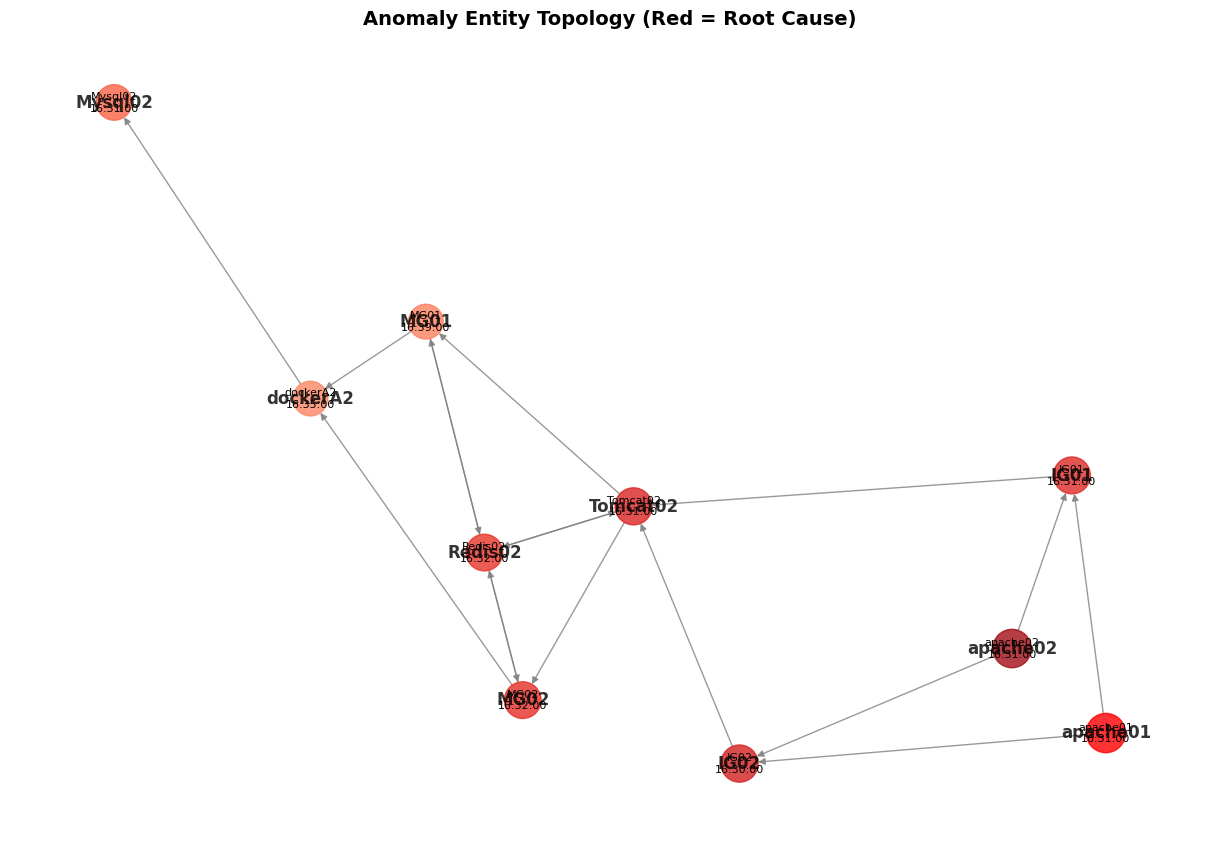
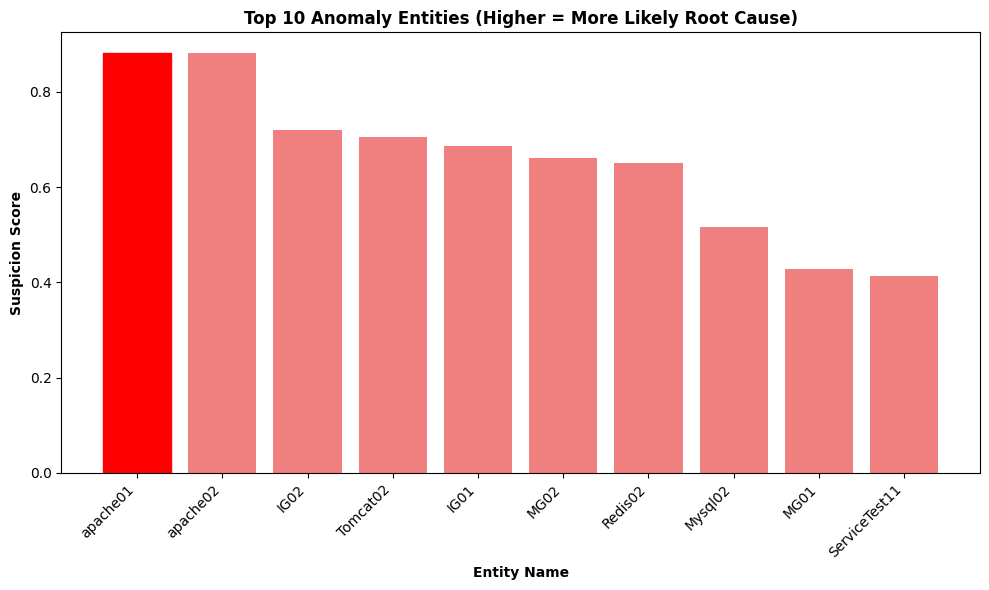

These charts were generated, in order, by the following Python code:
import pandas as pd
import numpy as np
import networkx as nx
import matplotlib.pyplot as plt
from datetime import datetime

# -------------------------- 1. Data Initialization: Anomaly Timestamps & Topology --------------------------
anomaly_data = [
    # Service layer anomalies
    {"entity": "ServiceTest11", "attr": "mrt", "timestamp": 1614962040},
    {"entity": "ServiceTest7", "attr": "mrt", "timestamp": 1614962280},
    # Container/Infrastructure layer anomalies (earliest time per entity)
    {"entity": "IG01", "attr": "FILESYSTEM", "timestamp": 1614961860},  # 00:31 earliest
    {"entity": "IG02", "attr": "FILESYSTEM", "timestamp": 1614961800},  # 00:30 (global earliest)
    {"entity": "MG01", "attr": "JVM-Memory", "timestamp": 1614962340},
    {"entity": "MG02", "attr": "JVM-Memory", "timestamp": 1614961920},
    {"entity": "Mysql02", "attr": "mysqldata_FSAvailableSpace", "timestamp": 1614961860},  # 00:31
    {"entity": "Redis02", "attr": "MEMUsedMemPerc", "timestamp": 1614961920},
    {"entity": "Tomcat02", "attr": "FILESYSTEM", "timestamp": 1614961860},  # 00:31
    {"entity": "apache01", "attr": "CPU-idle", "timestamp": 1614961860},  # 00:31
    {"entity": "apache02", "attr": "FILESYSTEM", "timestamp": 1614961860},  # 00:31
    {"entity": "dockerA2", "attr": "CpuPercent", "timestamp": 1614962100},
    # Log anomalies (IG01 log anomaly earliest 00:33)
    {"entity": "IG01", "attr": "Log-Pattern", "timestamp": 1614961980},
]

# 1.2 Build topology dependency graph (directed graph: parent→child, anomaly propagates down)
G = nx.DiGraph()
edges = [
    ("apache01", "IG01"), ("apache01", "IG02"),
    ("apache02", "IG01"), ("apache02", "IG02"),
    ("IG01", "Tomcat02"), ("IG02", "Tomcat02"),
    ("Tomcat02", "MG01"), ("Tomcat02", "MG02"),
    ("MG01", "dockerA2"), ("MG02", "dockerA2"),
    ("dockerA2", "Mysql02"),
    ("Tomcat02", "Redis02"), ("Redis02", "Tomcat02"),  # Bidirectional dependency
    ("MG01", "Redis02"), ("MG02", "Redis02"), ("Redis02", "MG01"), ("Redis02", "MG02"),
]
G.add_edges_from(edges)

# -------------------------- 2. Data Preprocessing: Feature Extraction --------------------------
df = pd.DataFrame(anomaly_data)
df["time_str"] = df["timestamp"].apply(lambda x: datetime.fromtimestamp(x).strftime("%Y-%m-%d %H:%M:%S"))
df_entity = df.groupby("entity").agg(
    earliest_timestamp=("timestamp", "min"),
    earliest_time=("time_str", "first")
).reset_index()

# 2.1 Time score (earliest = highest score)
t_min = df_entity["earliest_timestamp"].min()
t_max = df_entity["earliest_timestamp"].max()
df_entity["time_score"] = (t_max - df_entity["earliest_timestamp"]) / (t_max - t_min) if t_max > t_min else 0

# 2.2 Topology score
def get_reachable_nodes(entity):
    if entity not in G.nodes:
        return 0
    anomaly_entities = df_entity["entity"].tolist()
    reachable = nx.descendants(G, entity)
    reachable_anomaly = [n for n in reachable if n in anomaly_entities]
    return len(reachable_anomaly) + 1  # Include self

df_entity["in_degree"] = df_entity["entity"].apply(lambda x: G.in_degree(x) if x in G.nodes else 0)
df_entity["out_degree"] = df_entity["entity"].apply(lambda x: G.out_degree(x) if x in G.nodes else 0)
df_entity["reachable_count"] = df_entity["entity"].apply(get_reachable_nodes)

# Normalize topology scores
max_in = df_entity["in_degree"].max() if df_entity["in_degree"].max() > 0 else 1
max_out = df_entity["out_degree"].max() if df_entity["out_degree"].max() > 0 else 1
max_reach = df_entity["reachable_count"].max() if df_entity["reachable_count"].max() > 0 else 1

df_entity["in_degree_score"] = 1 - (df_entity["in_degree"] / max_in)
df_entity["out_degree_score"] = df_entity["out_degree"] / max_out
df_entity["reachable_score"] = df_entity["reachable_count"] / max_reach
df_entity["topology_score"] = (df_entity["in_degree_score"] + df_entity["out_degree_score"] + df_entity["reachable_score"]) / 3

# 2.3 Anomaly type score
type_weights = {
    "IG01": 0.9, "IG02": 0.9,          
    "apache01": 0.85, "apache02": 0.85,
    "Tomcat02": 0.8,                    
    "MG01": 0.75, "MG02": 0.75,         
    "Redis02": 0.7,                     
    "dockerA2": 0.65,                   
    "Mysql02": 0.6,                     
    "ServiceTest11": 0.4, "ServiceTest7": 0.4,
}
df_entity["type_score"] = df_entity["entity"].map(type_weights).fillna(0.5)

# -------------------------- 3. Comprehensive Score Model --------------------------
WEIGHT_TIME = 0.3
WEIGHT_TOPOLOGY = 0.5
WEIGHT_TYPE = 0.2

df_entity["final_score"] = (
    WEIGHT_TIME * df_entity["time_score"] +
    WEIGHT_TOPOLOGY * df_entity["topology_score"] +
    WEIGHT_TYPE * df_entity["type_score"]
)

df_entity_sorted = df_entity.sort_values("final_score", ascending=False).reset_index(drop=True)

# -------------------------- 4. Output Results --------------------------
print("="*80)
print("Anomaly Root Cause Analysis Results (Ranked by Suspicion Score)")
print("="*80)
for idx, row in df_entity_sorted.iterrows():
    print(f"Rank {idx+1} | Entity: {row['entity']}")
    print(f"  - Earliest anomaly time: {row['earliest_time']}")
    print(f"  - Time score: {row['time_score']:.2f} | Topology score: {row['topology_score']:.2f} | Type score: {row['type_score']:.2f}")
    print(f"  - Final suspicion score: {row['final_score']:.2f}")
    print("-"*50)

# Root cause
root_cause_entity = df_entity_sorted.iloc[0]["entity"]
root_cause_details = df_entity_sorted.iloc[0]
print("="*80)
print(f"Root Cause Entity: {root_cause_entity}")
print(f"Core Evidence:")
print(f"  1. Time: {root_cause_entity} has the earliest anomaly time ({root_cause_details['earliest_time']});")
print(f"  2. Topology: {root_cause_entity} is upstream in the request chain, covering {root_cause_details['reachable_count']} downstream anomalies;")
print(f"  3. Type: {root_cause_entity} is infrastructure/gateway layer (root cause type anomaly).")
print("="*80)

# -------------------------- 5. Visualization (Universal Fonts) --------------------------
# Use SYSTEM DEFAULT fonts (DejaVu Sans/Arial/Helvetica - built-in in all OS)
plt.rcParams.update({
    "font.family": ["sans-serif"],  # Use system default sans-serif
    "font.sans-serif": ["DejaVu Sans", "Arial", "Helvetica", "Liberation Sans"],  # Fallback fonts
    "font.size": 10,
    "axes.unicode_minus": False  # Fix minus sign display
})

# 5.1 Topology Graph
plt.figure(figsize=(12, 8))
pos = nx.spring_layout(G, seed=42)

# Node styling
node_colors = []
node_sizes = []
for node in G.nodes:
    if node == root_cause_entity:
        node_colors.append("red")
        node_sizes.append(800)
    elif node in df_entity["entity"].tolist():
        score = df_entity[df_entity["entity"] == node]["final_score"].values[0]
        node_colors.append(plt.cm.Reds(score))
        node_sizes.append(500 + score * 300)
    else:
        node_colors.append("lightgray")
        node_sizes.append(300)

nx.draw(G, pos, with_labels=True, node_color=node_colors, node_size=node_sizes, 
        font_weight="bold", edge_color="gray", alpha=0.8)

# Annotate time
for node in df_entity["entity"]:
    if node in pos:
        time_str = df_entity[df_entity["entity"] == node]["earliest_time"].values[0]
        nx.draw_networkx_labels(G, pos, labels={node: f"{node}\n{time_str[-8:]}"}, font_size=8)

plt.title("Anomaly Entity Topology (Red = Root Cause)", fontsize=14, fontweight="bold")
plt.savefig("anomaly_root_cause_topology.png", dpi=300, bbox_inches="tight")
plt.close()

# 5.2 Score Bar Chart
plt.figure(figsize=(10, 6))
x = df_entity_sorted["entity"][:10]
y = df_entity_sorted["final_score"][:10]
bars = plt.bar(x, y, color="lightcoral")
bars[0].set_color("red")  # Highlight root cause

plt.xlabel("Entity Name", fontweight="bold")
plt.ylabel("Suspicion Score", fontweight="bold")
plt.title("Top 10 Anomaly Entities (Higher = More Likely Root Cause)", fontsize=12, fontweight="bold")
plt.xticks(rotation=45, ha="right")
plt.tight_layout()
plt.savefig("anomaly_root_cause_score.png", dpi=300, bbox_inches="tight")
plt.close()
